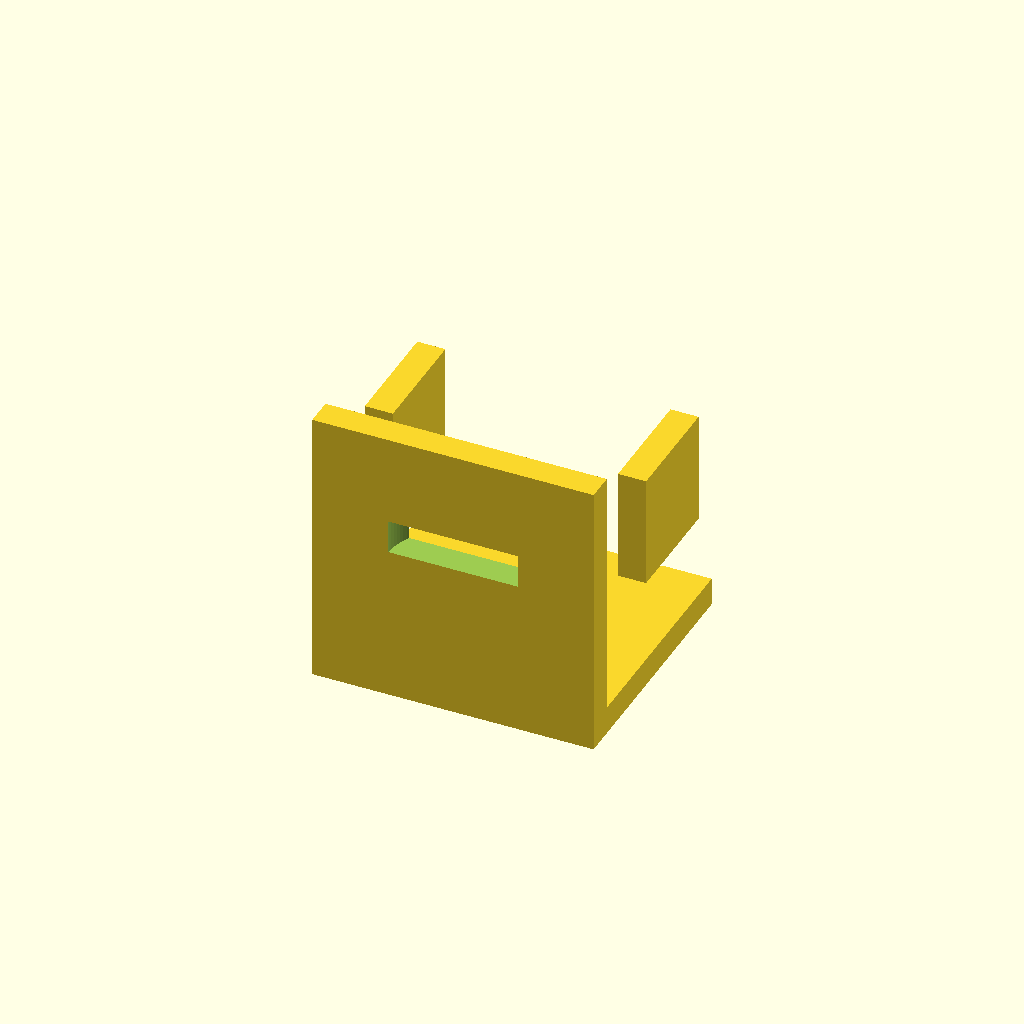
Cell 1: rendered with the file's own defaults.
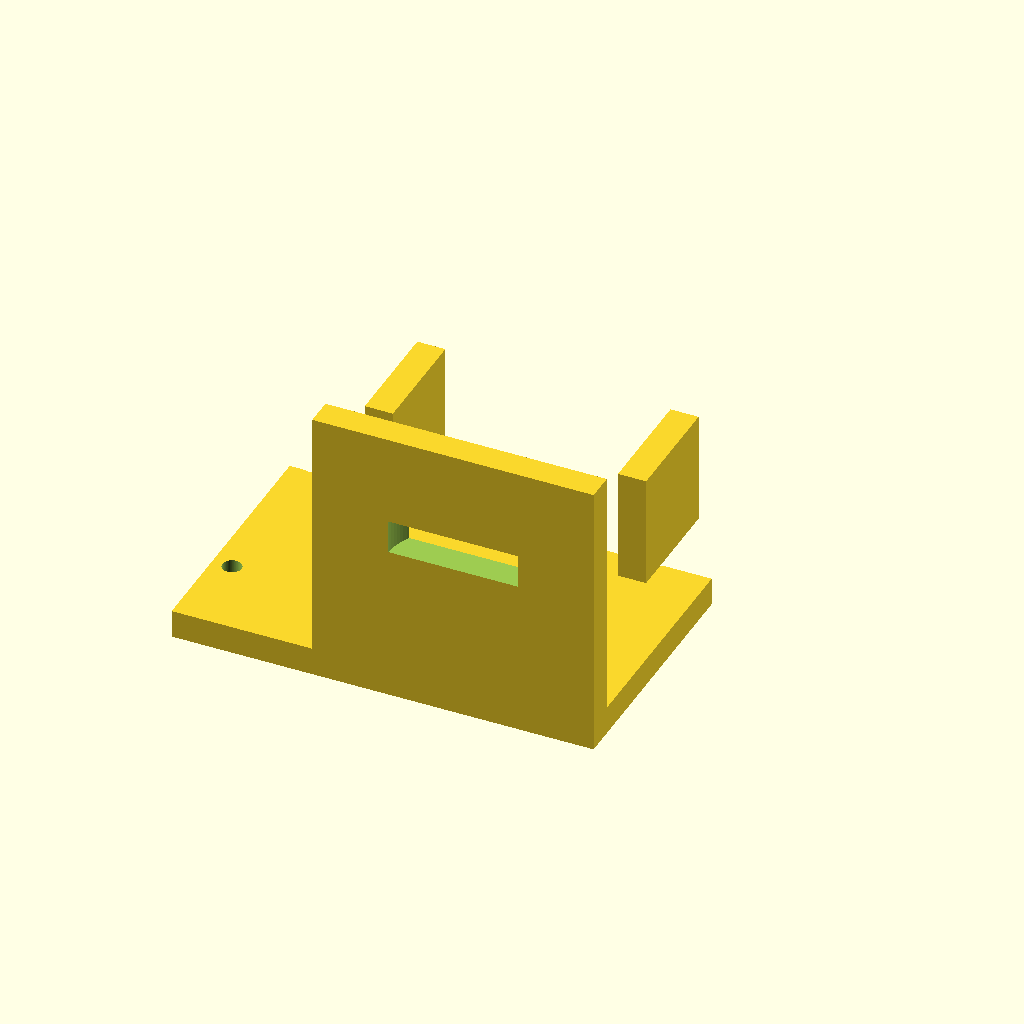
Cell 2: the same model with base_x0 = -50.
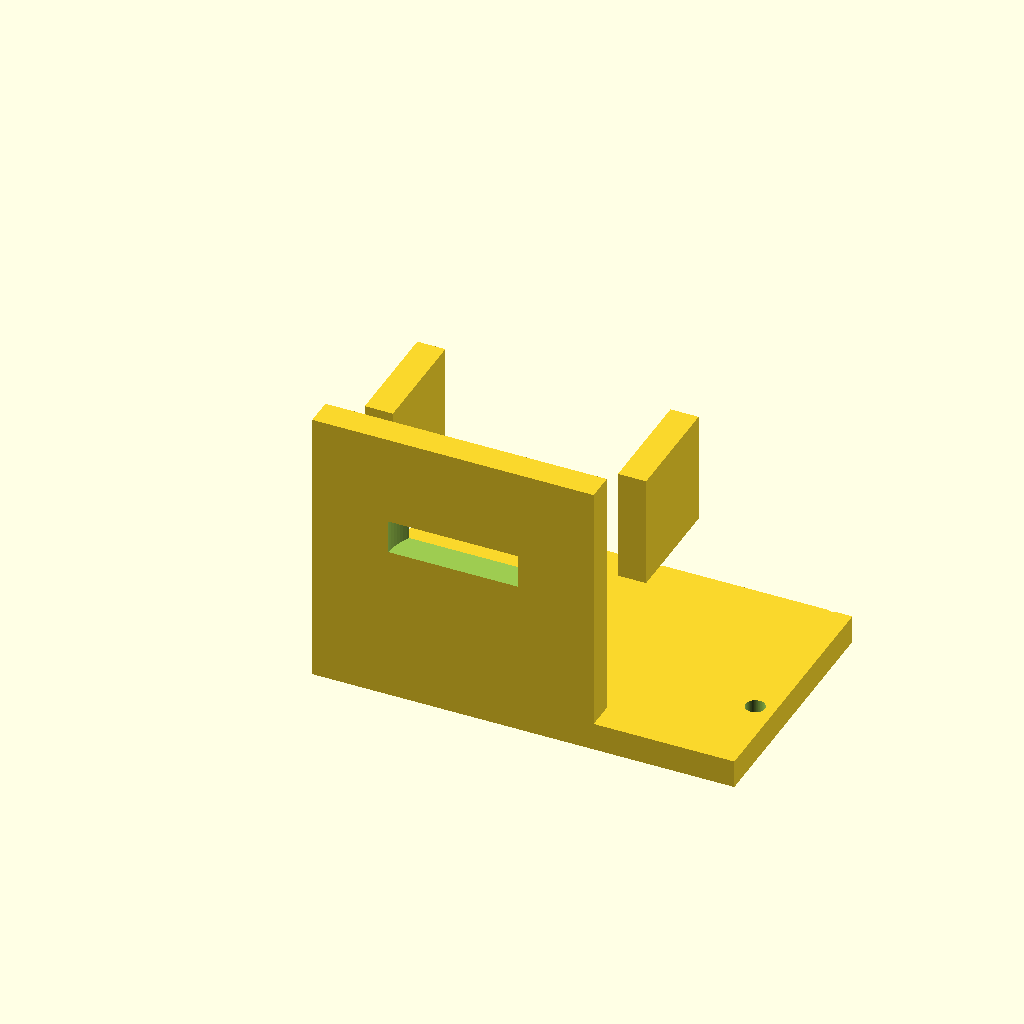
Cell 3: base_x1 = 50 (everything else at default).
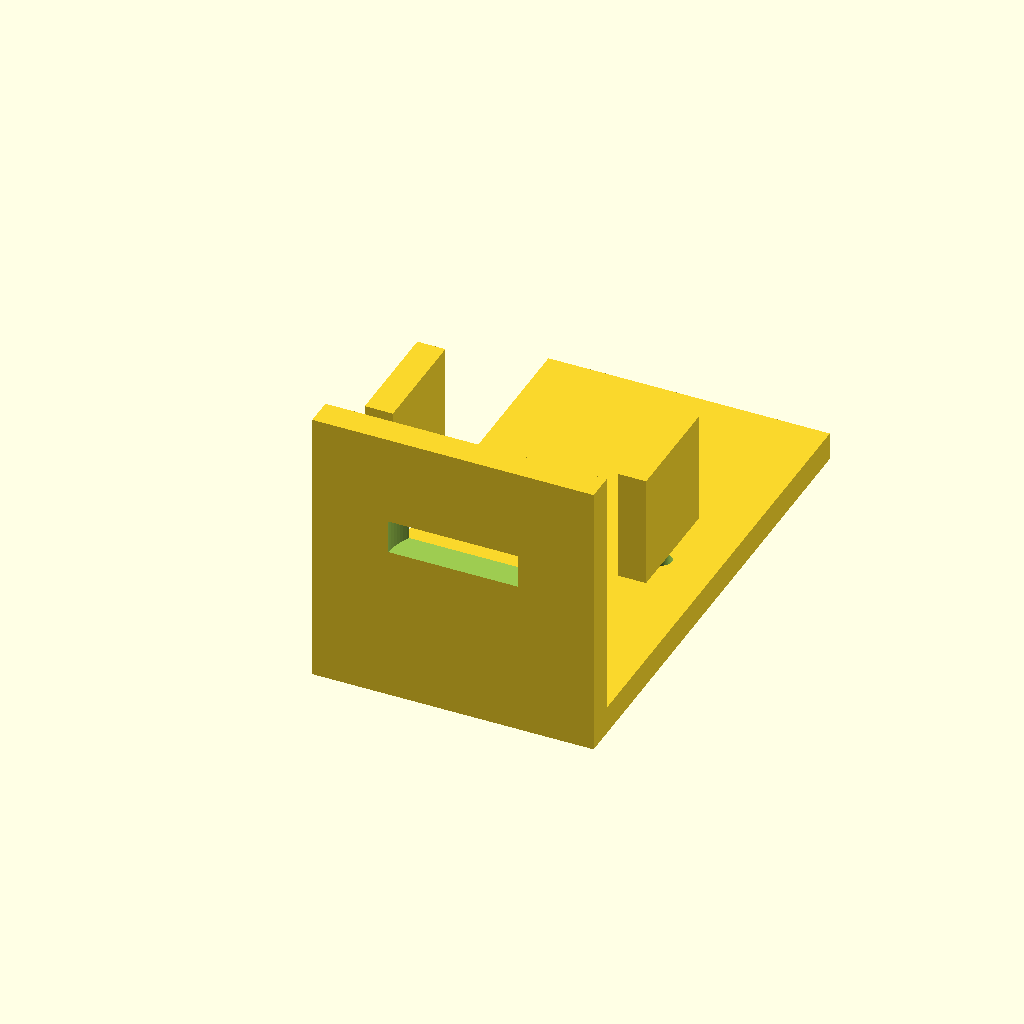
Cell 4: the same model with base_y1 = 90.
One fixed orthographic camera (rotation 55°, 0°, 25°; colour scheme Cornfield) for every cell.
Source of the model, bench/results/gpu-v11-h1-g13/code/scadcoder-v11/nema17_motor_bracket_s4_a2.scad:
// L-shaped mounting bracket for NEMA 17 stepper motor
// Print orientation: base plate on bed (z = 0), motor plate builds upward (+Z)

// ---------------- Parameters ----------------
base_x0      = -25;    // base plate: x start
base_x1      = 25;     // base plate: x end
base_y0      = 0;      // base plate: y start
base_y1      = 45;     // base plate: y end
base_z1      = 5;      // base plate: z end (thickness)

hole_x       = -17;    // M4 through-hole x position
hole_y       = 30;     // M4 through-hole y position
hole_d       = 4.5;    // M4 hole diameter

plate_x0     = -25;    // motor plate: x start
plate_x1     = 25;     // motor plate: x end
plate_y0     = 0;      // motor plate: y start
plate_y1     = 5;      // motor plate: y end (thickness)
plate_z1     = 50;     // motor plate: z end (height)

boss_d       = 23;     // motor centring boss hole diameter
boss_x       = 0;      // boss hole centre x
boss_z       = 28;     // boss hole centre z

screw_d      = 3.4;    // M3 screw hole diameter
screw_pat    = 31;     // square pattern side length

gusset_t     = 5;      // gusset thickness (X)
gusset_leg   = 20;     // right triangle leg length (Y and Z)
gusset_x0    = -25;    // left gusset x start
gusset_x1    = 20;     // right gusset x end (start of right gusset)

eps          = 0.5;    // cutter overshoot past faces

$fn = 96;

// ---------------- Model ----------------
difference() {
    union() {
        // Base plate
        translate([base_x0, base_y0, 0])
            cube([base_x1 - base_x0, base_y1 - base_y0, base_z1]);

        // Motor plate
        translate([plate_x0, plate_y0, 0])
            cube([plate_x1 - plate_x0, plate_y1 - plate_y0, plate_z1]);

        // Left gusset (flush with left edge)
        translate([gusset_x0, gusset_leg, gusset_leg])
            cube([gusset_t, gusset_leg, gusset_leg]);

        // Right gusset (flush with right edge)
        translate([gusset_x1, gusset_leg, gusset_leg])
            cube([gusset_t, gusset_leg, gusset_leg]);
    }

    // M4 through-holes in base plate
    translate([hole_x, hole_y, -eps])
        cylinder(d = hole_d, h = base_z1 + 2 * eps);

    // Boss hole through motor plate (along Y)
    translate([boss_x, plate_y0 - eps, boss_z])
        cylinder(d = boss_d, h = plate_y1 + 2 * eps);

    // M3 screw holes on square pattern centred on boss hole
    for (i = [0 : 3])
        for (j = [0 : 3])
            translate([(i - 1.5) * screw_pat, (j - 1.5) * screw_pat, -eps])
                cylinder(d = screw_d, h = plate_z1 + 2 * eps);
}
Customizer parameters (derived from the source; name, type, default, range or options):
base_x0: number, default -25
base_x1: number, default 25
base_y0: number, default 0
base_y1: number, default 45
base_z1: number, default 5
hole_x: number, default -17
hole_y: number, default 30
hole_d: number, default 4.5
plate_x0: number, default -25
plate_x1: number, default 25
plate_y0: number, default 0
plate_y1: number, default 5
plate_z1: number, default 50
boss_d: number, default 23
boss_x: number, default 0
boss_z: number, default 28
screw_d: number, default 3.4
screw_pat: number, default 31
gusset_t: number, default 5
gusset_leg: number, default 20
gusset_x0: number, default -25
gusset_x1: number, default 20
eps: number, default 0.5
